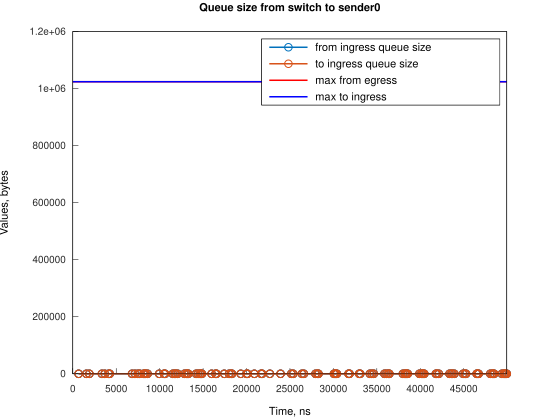

The data file committed next to this chart (first rows):
Time, from_ingress_queue_size, to_ingress_queue_size
673.6, 1, nan
673.7, 0, 0
1567, 1, 0
1567, 0, 0
1905, 1, 0
1905, 0, 0
3355, 1, 0
3355, 0, 0
3689, 1, 0
3689, 0, 0
4139, 1, 0
4139, 0, 0
4251, 1, 0
4251, 0, 0
6819, 1, 0
6819, 0, 0
7155, 1, 0
7155, 0, 0
7494, 1, 0
7494, 0, 0
7717, 1, 0
7718, 0, 0
8164, 1, 0
8165, 0, 0
8276, 1, 0
8276, 0, 0
8388, 1, 0
8388, 0, 0
8612, 1, 0
8612, 0, 0
9949, 1, 0
9949, 0, 0
10507, 1, 0
10508, 0, 0
10618, 1, 0
10618, 0, 0
11513, 1, 0
11513, 0, 0
11740, 1, 0
11740, 0, 0
11852, 1, 0
11853, 0, 0
12075, 1, 0
12075, 0, 0
12854, 1, 0
12854, 0, 0
13081, 1, 0
13081, 0, 0
13193, 1, 0
13193, 0, 0
13304, 1, 0
13304, 0, 0
14195, 1, 0
14196, 0, 0
14419, 1, 0
14419, 0, 0
14646, 1, 0
14646, 0, 0
14758, 1, 0
14758, 0, 0
... 140 more rows
